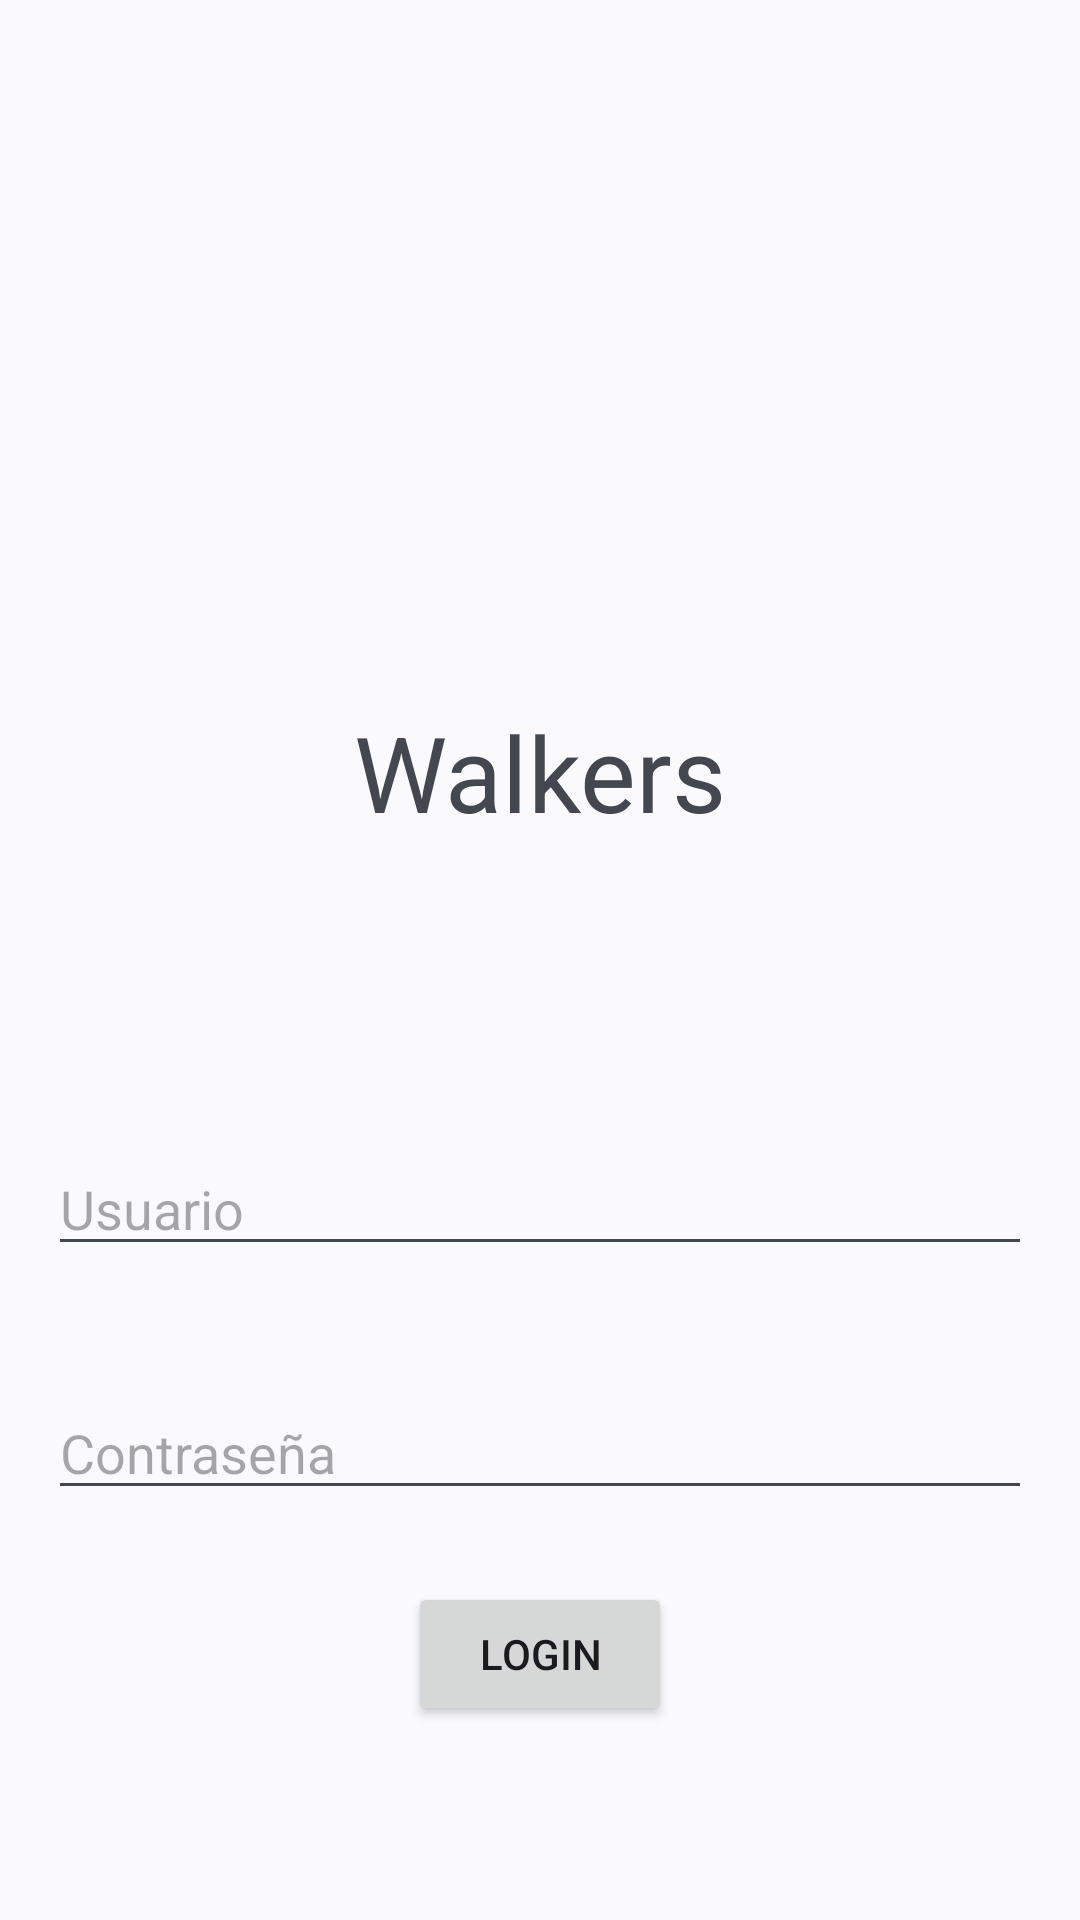

The Android layout XML behind this screen, and the referenced resources:
<!-- AndroidManifest.xml: application theme Theme.Principal -->
<!-- res/layout/activity_login.xml -->
<?xml version="1.0" encoding="utf-8"?>
<androidx.constraintlayout.widget.ConstraintLayout xmlns:android="http://schemas.android.com/apk/res/android"
    xmlns:app="http://schemas.android.com/apk/res-auto"
    xmlns:tools="http://schemas.android.com/tools"
    android:id="@+id/container"
    android:layout_width="match_parent"
    android:layout_height="match_parent"
    android:paddingTop="?attr/actionBarSize"
    tools:context=".Login" >

    <ImageView
        android:id="@+id/Logo"
        android:layout_width="160dp"
        android:layout_height="160dp"
        android:src="@drawable/baseline_account_circle_24"
        app:layout_constraintBottom_toTopOf="@+id/nombreApp"
        app:layout_constraintEnd_toEndOf="parent"
        app:layout_constraintHorizontal_bias="0.5"
        app:layout_constraintStart_toStartOf="parent"
        app:layout_constraintTop_toTopOf="parent" />
    <TextView
        android:id="@+id/nombreApp"
        android:layout_width="wrap_content"
        android:layout_height="wrap_content"
        android:layout_marginTop="10dp"
        android:text="@string/app_name"
        android:textSize="35sp"
        app:layout_constraintBottom_toTopOf="@+id/usuarioLogin"
        app:layout_constraintEnd_toEndOf="parent"
        app:layout_constraintHorizontal_bias="0.5"
        app:layout_constraintStart_toStartOf="parent"
        app:layout_constraintTop_toBottomOf="@+id/Logo" />


    <EditText
        android:id="@+id/usuarioLogin"
        android:layout_width="0dp"
        android:layout_height="wrap_content"
        android:hint="Usuario"
        android:layout_marginTop="100dp"
        android:layout_marginStart="16dp"
        android:layout_marginEnd="16dp"
        app:layout_constraintTop_toBottomOf="@+id/nombreApp"
        app:layout_constraintStart_toStartOf="parent"
        app:layout_constraintEnd_toEndOf="parent" />

    <EditText
        android:id="@+id/contrasenaLogin"
        android:layout_width="0dp"
        android:layout_height="wrap_content"
        android:hint="Contraseña"
        android:inputType="textPassword"
        android:layout_marginTop="40dp"
        android:layout_marginStart="16dp"
        android:layout_marginEnd="16dp"
        app:layout_constraintTop_toBottomOf="@+id/usuarioLogin"
        app:layout_constraintStart_toStartOf="parent"
        app:layout_constraintEnd_toEndOf="parent"/>

    <Button
        android:id="@+id/btnLogin"
        android:layout_width="wrap_content"
        android:layout_height="wrap_content"
        android:text="Login"
        app:layout_constraintTop_toBottomOf="@+id/contrasenaLogin"
        app:layout_constraintStart_toStartOf="parent"
        app:layout_constraintEnd_toEndOf="parent"
        android:layout_marginTop="24dp"/>

    <TextView
        android:id="@+id/tvMessage"
        android:layout_width="wrap_content"
        android:layout_height="wrap_content"
        android:text=""
        android:textColor="@android:color/holo_red_dark"
        app:layout_constraintTop_toBottomOf="@+id/btnLogin"
        app:layout_constraintStart_toStartOf="parent"
        app:layout_constraintEnd_toEndOf="parent"
        android:layout_marginTop="16dp"/>


</androidx.constraintlayout.widget.ConstraintLayout>
<!-- resources referenced by this layout -->
<resources>
  <string name="app_name">Walkers</string>
  <style name="Theme.Principal" parent="Theme.Material3.DynamicColors.DayNight.NoActionBar">
  
      </style>
  
      Theme.Material3.DynamicColors.DayNight.NoActionBar
</resources>
